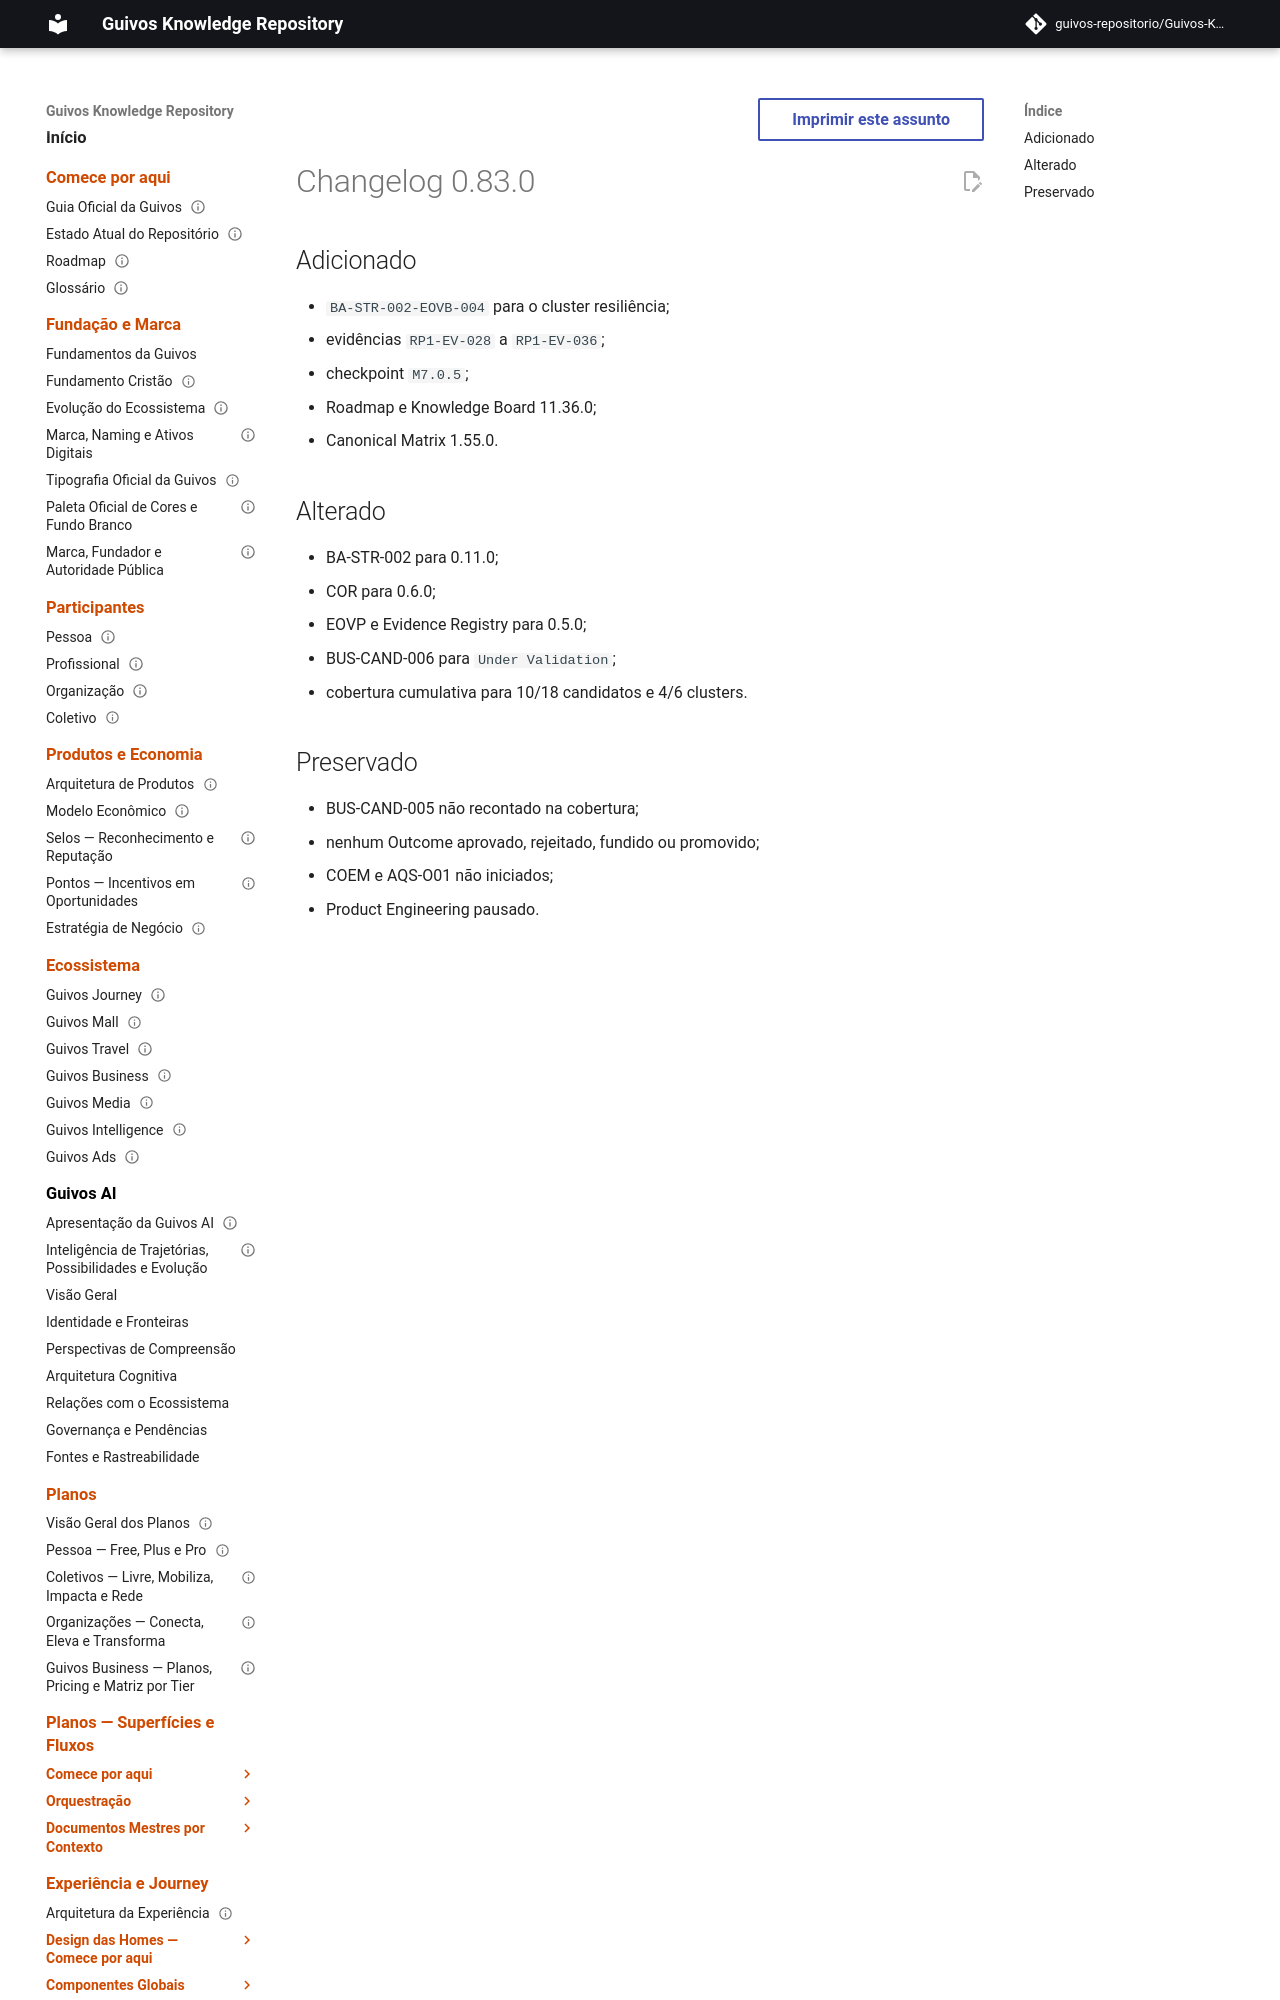

repository: guivos-repositorio/Guivos-Knowledge-Repository · page: project/changelog-0.83.0-ba-str-002-eovb-004/index.html · generator: mkdocs

---
id: GKR-CHANGELOG-0.83.0
title: Changelog 0.83.0 — External Validation Batch 04
status: active
version: 0.83.0
owner: Guivos
last_updated: 2026-07-23
related:
  - BA-STR-002-EOVB-004
---

# Changelog 0.83.0
